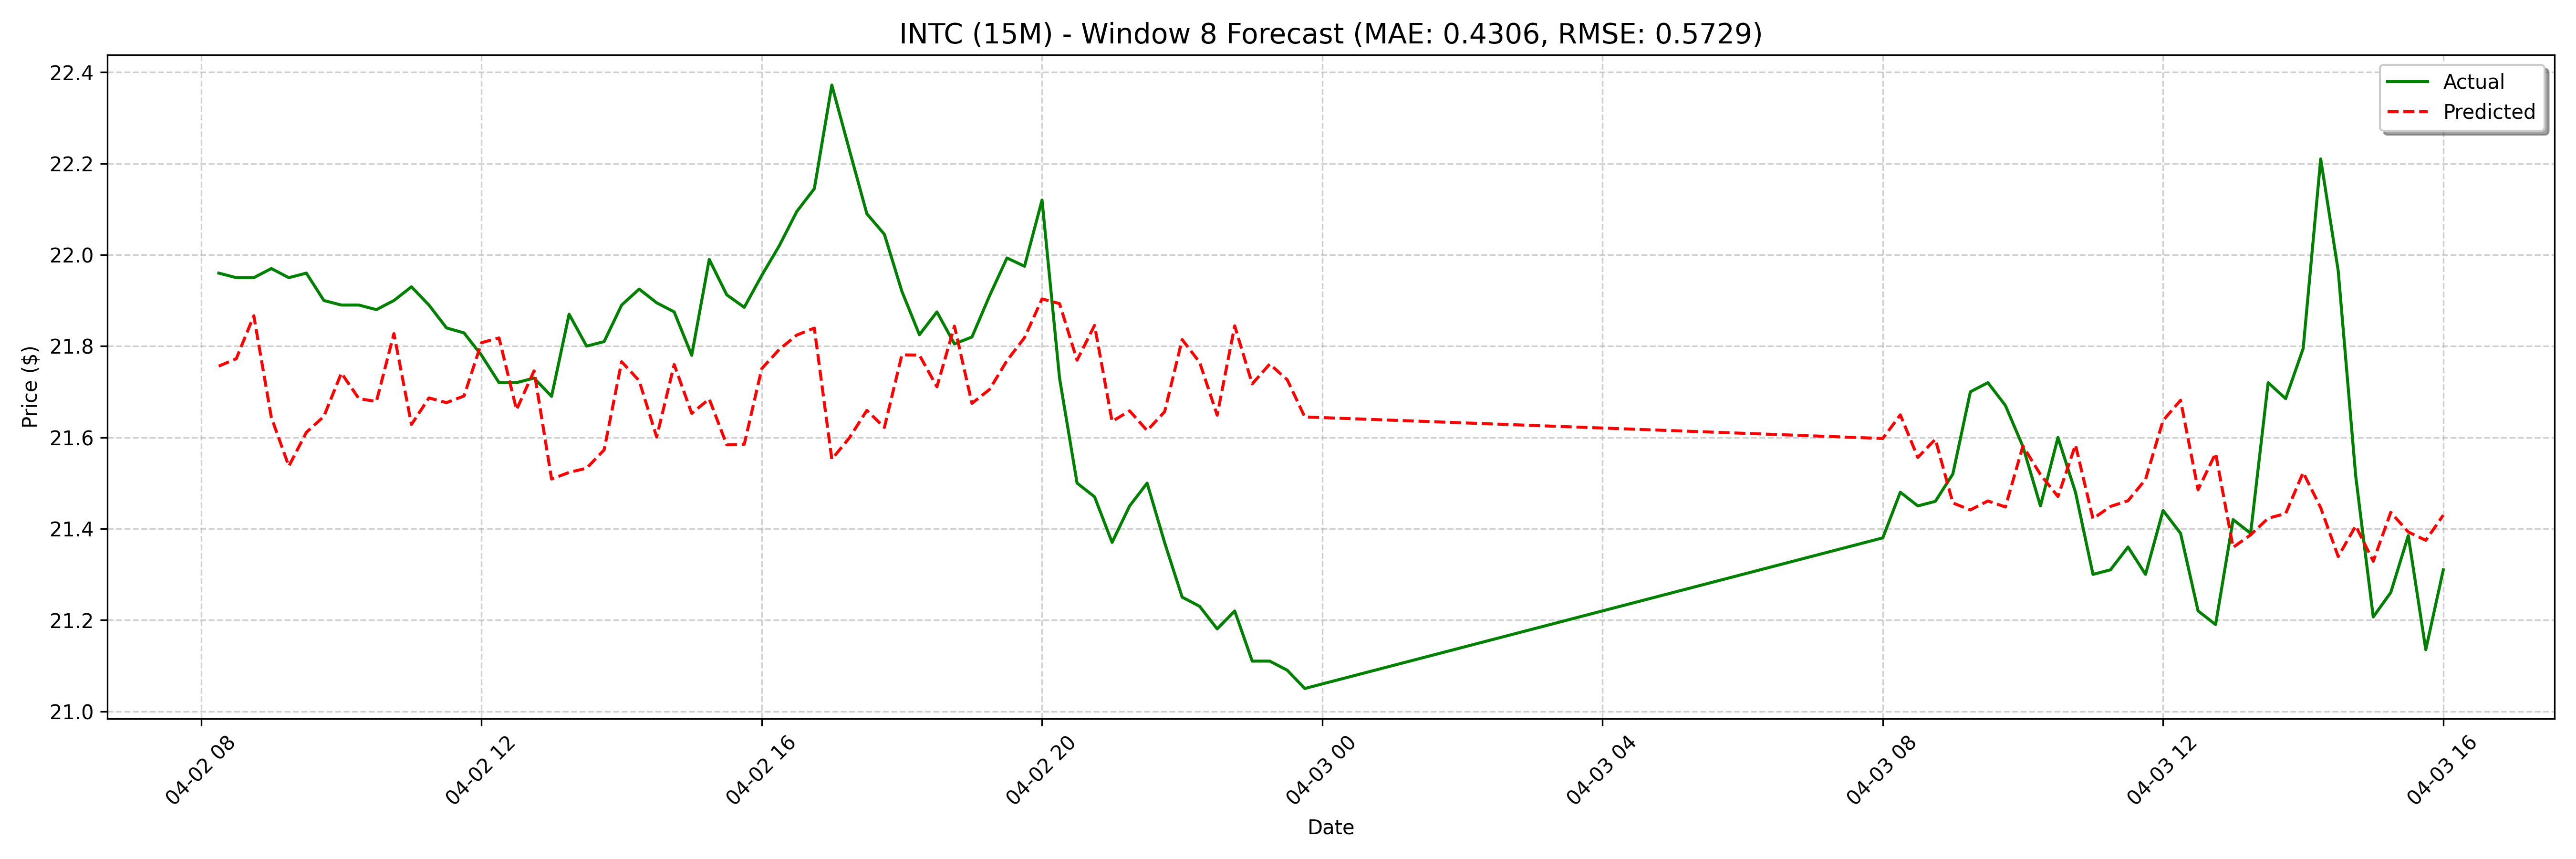

The table this chart was drawn from, first rows:
date, actual, forecast
2025-04-02 08:15:00, 21.96, 21.76
2025-04-02 08:30:00, 21.95, 21.77
2025-04-02 08:45:00, 21.95, 21.87
2025-04-02 09:00:00, 21.97, 21.64
2025-04-02 09:15:00, 21.95, 21.54
2025-04-02 09:30:00, 21.96, 21.61
2025-04-02 09:45:00, 21.9, 21.65
2025-04-02 10:00:00, 21.89, 21.74
2025-04-02 10:15:00, 21.89, 21.68
2025-04-02 10:30:00, 21.88, 21.68
2025-04-02 10:45:00, 21.9, 21.83
2025-04-02 11:00:00, 21.93, 21.63
2025-04-02 11:15:00, 21.89, 21.69
2025-04-02 11:30:00, 21.84, 21.68
2025-04-02 11:45:00, 21.83, 21.69
2025-04-02 12:00:00, 21.78, 21.81
2025-04-02 12:15:00, 21.72, 21.82
2025-04-02 12:30:00, 21.72, 21.66
2025-04-02 12:45:00, 21.73, 21.75
2025-04-02 13:00:00, 21.69, 21.51
2025-04-02 13:15:00, 21.87, 21.52
2025-04-02 13:30:00, 21.8, 21.53
2025-04-02 13:45:00, 21.81, 21.57
2025-04-02 14:00:00, 21.89, 21.77
2025-04-02 14:15:00, 21.92, 21.72
2025-04-02 14:30:00, 21.9, 21.6
2025-04-02 14:45:00, 21.88, 21.76
2025-04-02 15:00:00, 21.78, 21.65
2025-04-02 15:15:00, 21.99, 21.68
2025-04-02 15:30:00, 21.91, 21.58
2025-04-02 15:45:00, 21.89, 21.59
2025-04-02 16:00:00, 21.95, 21.75
2025-04-02 16:15:00, 22.02, 21.79
2025-04-02 16:30:00, 22.09, 21.82
2025-04-02 16:45:00, 22.15, 21.84
2025-04-02 17:00:00, 22.37, 21.55
2025-04-02 17:15:00, 22.23, 21.6
2025-04-02 17:30:00, 22.09, 21.66
2025-04-02 17:45:00, 22.05, 21.62
2025-04-02 18:00:00, 21.92, 21.78
2025-04-02 18:15:00, 21.83, 21.78
2025-04-02 18:30:00, 21.88, 21.71
2025-04-02 18:45:00, 21.81, 21.84
2025-04-02 19:00:00, 21.82, 21.67
2025-04-02 19:15:00, 21.91, 21.7
2025-04-02 19:30:00, 21.99, 21.77
2025-04-02 19:45:00, 21.98, 21.82
2025-04-02 20:00:00, 22.12, 21.9
2025-04-02 20:15:00, 21.73, 21.89
2025-04-02 20:30:00, 21.5, 21.77
2025-04-02 20:45:00, 21.47, 21.85
2025-04-02 21:00:00, 21.37, 21.64
2025-04-02 21:15:00, 21.45, 21.66
2025-04-02 21:30:00, 21.5, 21.62
2025-04-02 21:45:00, 21.37, 21.66
2025-04-02 22:00:00, 21.25, 21.81
2025-04-02 22:15:00, 21.23, 21.76
2025-04-02 22:30:00, 21.18, 21.65
2025-04-02 22:45:00, 21.22, 21.84
2025-04-02 23:00:00, 21.11, 21.72
... 68 more rows
